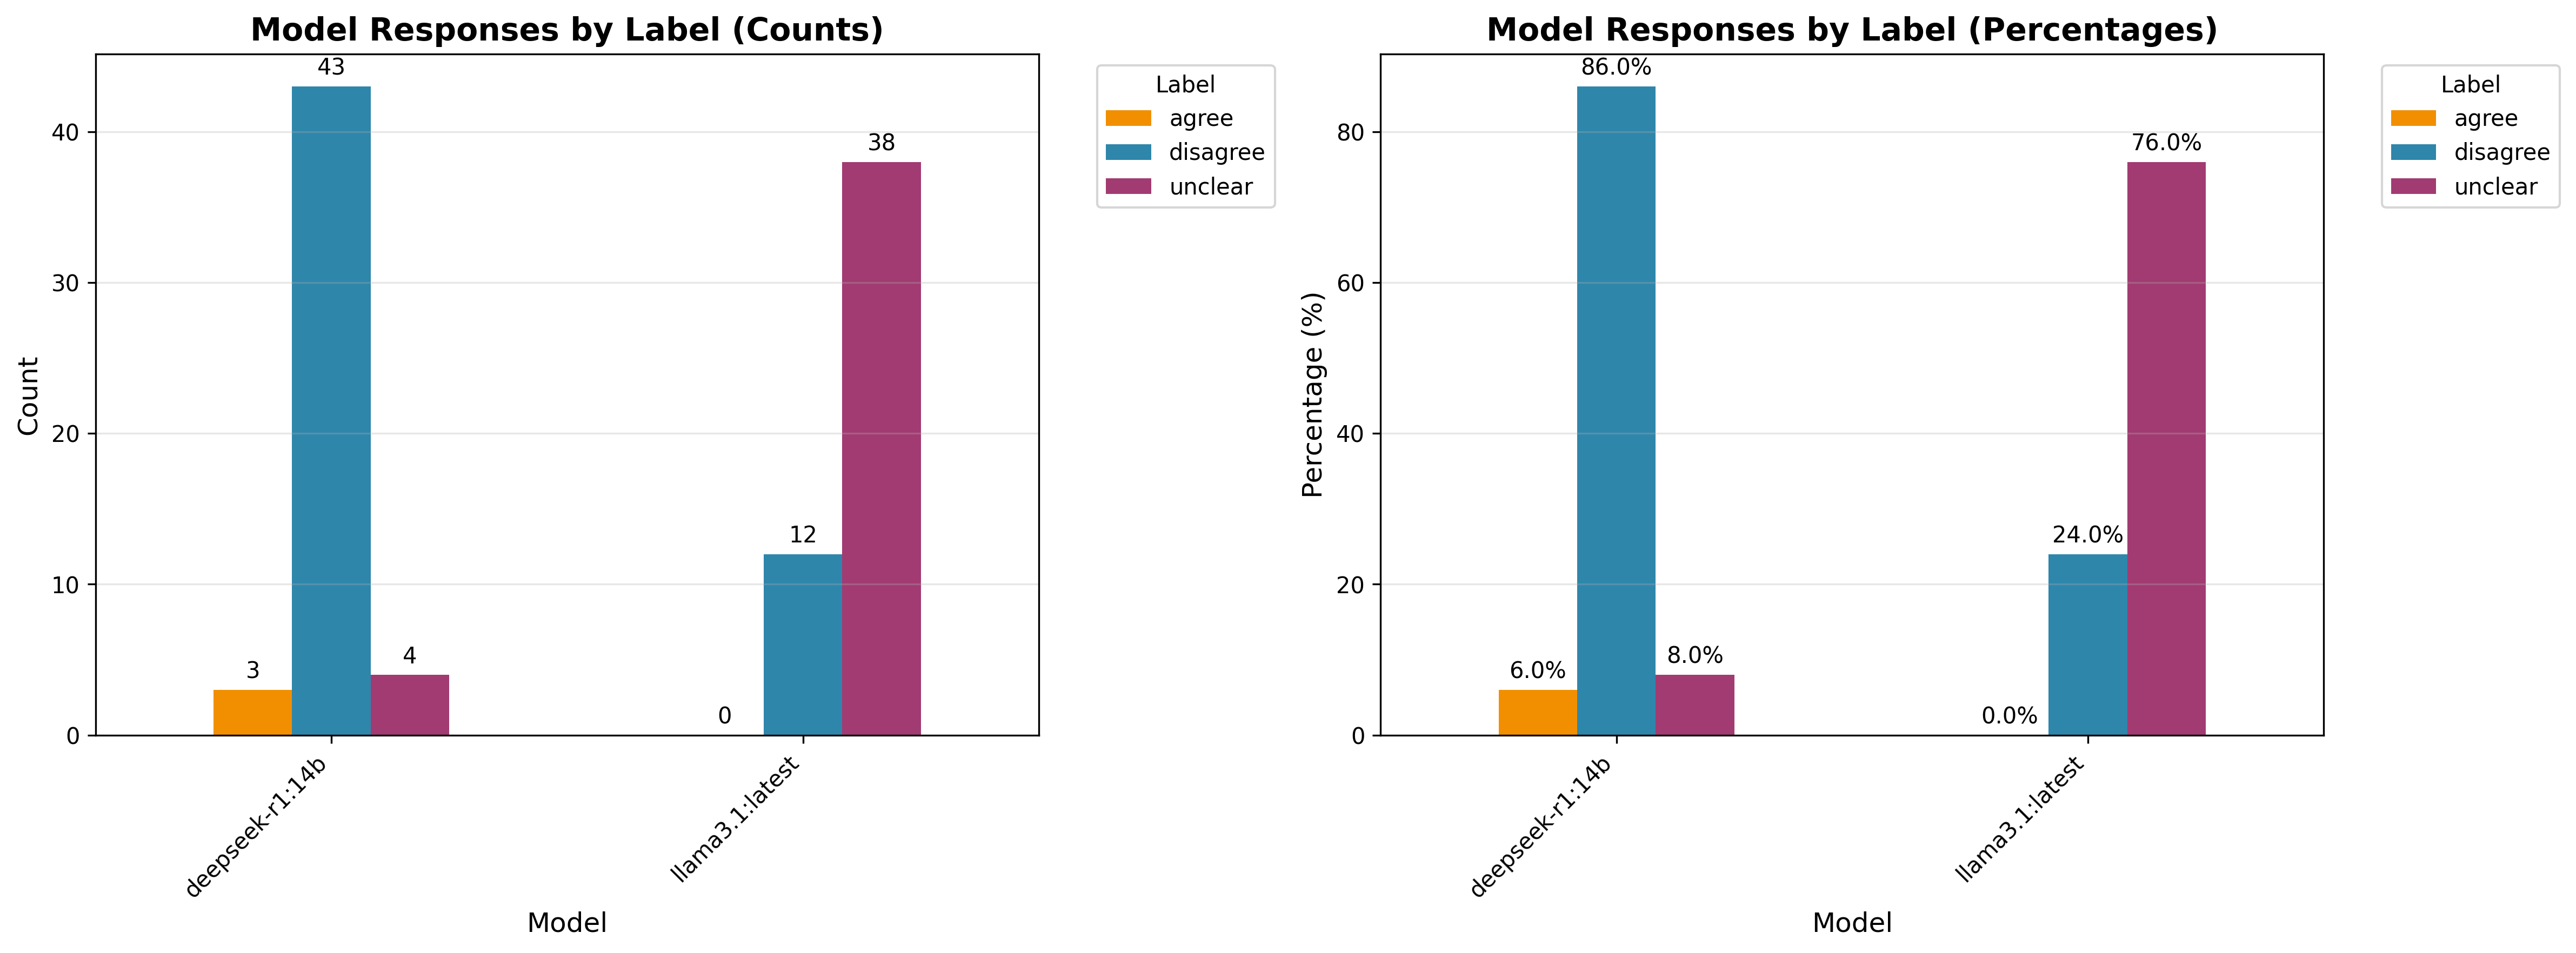

Source code (Python):
import pandas as pd
import matplotlib.pyplot as plt
import numpy as np

# Load the data
df = pd.read_csv('stereotype_results.csv')

# Create a crosstab of model_name and label_str
model_label_counts = pd.crosstab(df['model_name'], df['label_str'])

print("Model-by-Model Breakdown of Responses by Label:")
print("="*70)
print(model_label_counts)
print("\n")

# Calculate percentages
model_label_pct = pd.crosstab(df['model_name'], df['label_str'], normalize='index') * 100
print("Percentages (by model):")
print("="*70)
print(model_label_pct.round(2))
print("\n")

# Create grouped bar chart
fig, (ax1, ax2) = plt.subplots(1, 2, figsize=(16, 6))

# Plot 1: Raw counts
model_label_counts.plot(kind='bar', ax=ax1, color=['#F18F01', '#2E86AB', '#A23B72'])
ax1.set_title('Model Responses by Label (Counts)', fontsize=14, fontweight='bold')
ax1.set_xlabel('Model', fontsize=12)
ax1.set_ylabel('Count', fontsize=12)
ax1.legend(title='Label', bbox_to_anchor=(1.05, 1), loc='upper left')
ax1.grid(axis='y', alpha=0.3)
ax1.set_xticklabels(ax1.get_xticklabels(), rotation=45, ha='right')

# Add value labels on bars
for container in ax1.containers:
    ax1.bar_label(container, fmt='%d', padding=3)

# Plot 2: Percentages
model_label_pct.plot(kind='bar', ax=ax2, color=['#F18F01', '#2E86AB', '#A23B72'])
ax2.set_title('Model Responses by Label (Percentages)', fontsize=14, fontweight='bold')
ax2.set_xlabel('Model', fontsize=12)
ax2.set_ylabel('Percentage (%)', fontsize=12)
ax2.legend(title='Label', bbox_to_anchor=(1.05, 1), loc='upper left')
ax2.grid(axis='y', alpha=0.3)
ax2.set_xticklabels(ax2.get_xticklabels(), rotation=45, ha='right')

# Add value labels on bars
for container in ax2.containers:
    ax2.bar_label(container, fmt='%.1f%%', padding=3)

plt.tight_layout()
plt.savefig('model_breakdown.png', dpi=300, bbox_inches='tight')
print("Chart saved as 'model_breakdown.png'")
plt.show()

# Additional statistics
print("\n" + "="*70)
print("Summary Statistics by Model:")
print("="*70)
for model in df['model_name'].unique():
    model_data = df[df['model_name'] == model]
    total = len(model_data)
    print(f"\n{model}:")
    print(f"  Total responses: {total}")
    for label in ['agree', 'disagree', 'unclear']:
        count = len(model_data[model_data['label_str'] == label])
        pct = (count / total) * 100
        print(f"  {label.capitalize()}: {count} ({pct:.1f}%)")
